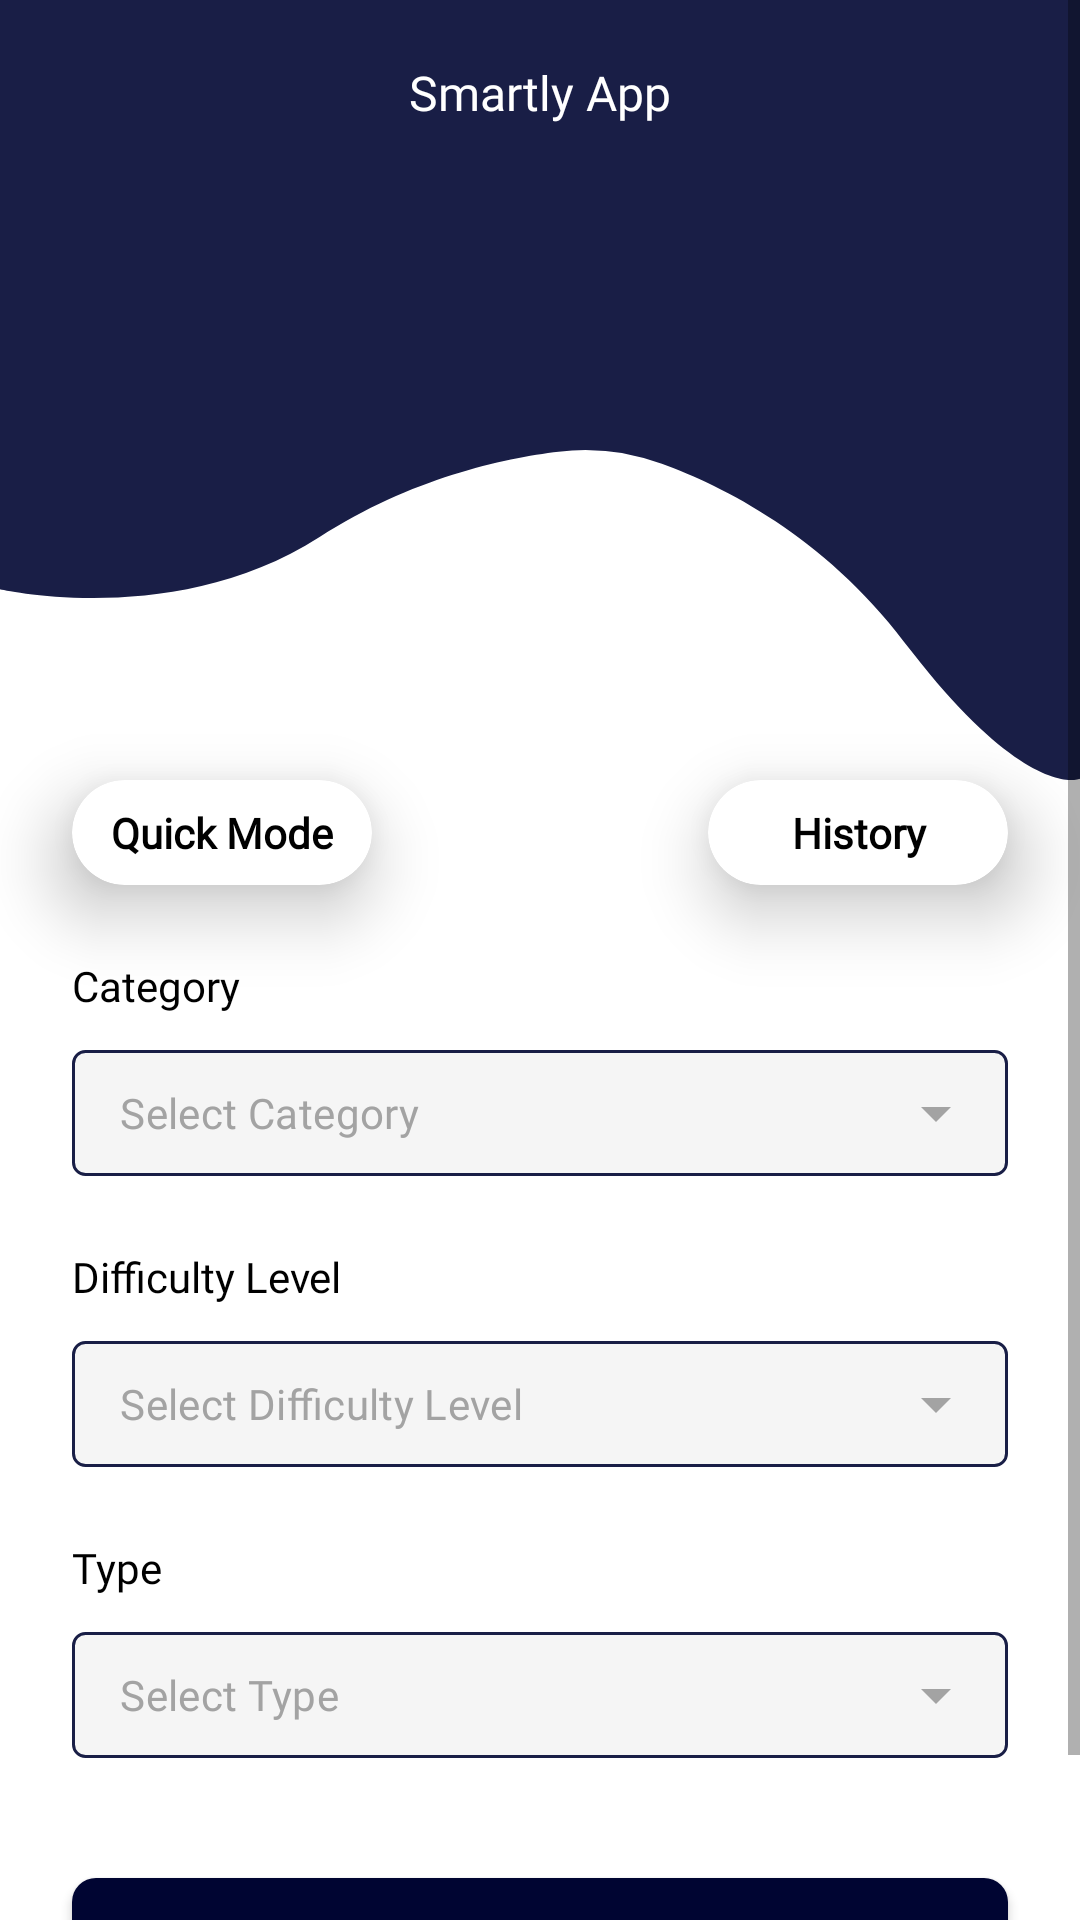

Produce the Android XML layout that renders to this screen, including the resource entries it uses.
<!-- AndroidManifest.xml: application theme Theme.Smartly -->
<!-- res/layout/fragment_home.xml -->
<?xml version="1.0" encoding="utf-8"?>
<androidx.constraintlayout.widget.ConstraintLayout xmlns:android="http://schemas.android.com/apk/res/android"
    xmlns:app="http://schemas.android.com/apk/res-auto"
    xmlns:tools="http://schemas.android.com/tools"
    android:layout_width="match_parent"
    android:layout_height="match_parent"
    android:background="@color/white"
    tools:context=".ui.fragment.HomeFragment">

    <ScrollView
        android:layout_width="match_parent"
        android:layout_height="0dp"
        app:layout_constraintBottom_toBottomOf="parent"
        app:layout_constraintEnd_toEndOf="parent"
        app:layout_constraintStart_toStartOf="parent"
        app:layout_constraintTop_toTopOf="parent">

        <androidx.constraintlayout.widget.ConstraintLayout
            android:layout_width="match_parent"
            android:layout_height="wrap_content">

            <include
                android:id="@+id/included_topbar"
                layout="@layout/layout_topbar"
                android:layout_width="0dp"
                android:layout_height="wrap_content"
                app:layout_constraintEnd_toEndOf="parent"
                app:layout_constraintStart_toStartOf="parent"
                app:layout_constraintTop_toTopOf="parent" />

            <androidx.cardview.widget.CardView
                android:id="@+id/cv_quick_mode"
                android:layout_width="100dp"
                android:layout_height="35dp"
                android:layout_marginStart="24dp"
                android:backgroundTint="@color/white"
                app:cardCornerRadius="30dp"
                app:cardElevation="15dp"
                app:layout_constraintStart_toStartOf="parent"
                app:layout_constraintTop_toBottomOf="@id/included_topbar">

                <TextView
                    android:id="@+id/tv_quick_mode"
                    android:layout_width="match_parent"
                    android:layout_height="match_parent"
                    android:text="@string/quick_mode"
                    android:gravity="center"
                    android:textColor="@color/black"
                    android:textSize="14sp"
                    android:textStyle="bold"
                    android:fontFamily="@font/inter_medium"/>

            </androidx.cardview.widget.CardView>

            <androidx.cardview.widget.CardView
                android:id="@+id/cv_history"
                android:layout_width="100dp"
                android:layout_height="35dp"
                android:layout_marginEnd="24dp"
                android:backgroundTint="@color/white"
                app:cardCornerRadius="30dp"
                app:cardElevation="15dp"
                app:layout_constraintEnd_toEndOf="parent"
                app:layout_constraintTop_toBottomOf="@id/included_topbar">

                <TextView
                    android:id="@+id/tv_history"
                    android:layout_width="match_parent"
                    android:layout_height="match_parent"
                    android:text="@string/history"
                    android:gravity="center"
                    android:textColor="@color/black"
                    android:textSize="14sp"
                    android:textStyle="bold"
                    android:fontFamily="@font/inter_medium"/>

            </androidx.cardview.widget.CardView>

            <TextView
                android:id="@+id/tv_category"
                android:layout_width="wrap_content"
                android:layout_height="wrap_content"
                android:layout_marginTop="24dp"
                android:layout_marginStart="24dp"
                android:fontFamily="@font/inter_medium"
                android:text="@string/category"
                android:textColor="@color/black"
                android:textSize="14sp"
                app:layout_constraintStart_toStartOf="parent"
                app:layout_constraintTop_toBottomOf="@id/cv_quick_mode" />

            <com.google.android.material.textfield.TextInputLayout
                android:id="@+id/til_category"
                style="@style/Widget.MaterialComponents.TextInputLayout.OutlinedBox.ExposedDropdownMenu"
                android:layout_width="match_parent"
                android:layout_height="42dp"
                android:layout_marginStart="24dp"
                android:layout_marginTop="12dp"
                android:layout_marginEnd="24dp"
                app:boxBackgroundColor="@color/white1"
                app:boxBackgroundMode="outline"
                app:endIconTint="@color/grey1"
                app:hintEnabled="false"
                app:layout_constraintEnd_toEndOf="parent"
                app:layout_constraintStart_toStartOf="parent"
                app:layout_constraintTop_toBottomOf="@id/tv_category">

                <AutoCompleteTextView
                    android:id="@+id/tv_category_value"
                    android:layout_width="match_parent"
                    android:layout_height="match_parent"
                    android:background="@drawable/bg_round_4_white1_stroke_bule1"
                    android:fontFamily="@font/inter_medium"
                    android:gravity="start|center_vertical"
                    android:hint="@string/select_category"
                    android:inputType="none"
                    android:padding="0dp"
                    android:textAlignment="viewStart"
                    android:textColor="@color/black1"
                    android:textColorHint="@color/grey1"
                    android:textSize="14sp" />

            </com.google.android.material.textfield.TextInputLayout>

            <TextView
                android:id="@+id/tv_difficulty_level"
                android:layout_width="wrap_content"
                android:layout_height="wrap_content"
                android:layout_marginStart="24dp"
                android:layout_marginTop="24dp"
                android:fontFamily="@font/inter_medium"
                android:text="@string/difficulty_level"
                android:textColor="@color/black"
                android:textSize="14sp"
                app:layout_constraintStart_toStartOf="parent"
                app:layout_constraintTop_toBottomOf="@id/til_category" />

            <com.google.android.material.textfield.TextInputLayout
                android:id="@+id/til_difficulty_level"
                style="@style/Widget.MaterialComponents.TextInputLayout.OutlinedBox.ExposedDropdownMenu"
                android:layout_width="match_parent"
                android:layout_height="42dp"
                android:layout_marginStart="24dp"
                android:layout_marginTop="12dp"
                android:layout_marginEnd="24dp"
                app:boxBackgroundColor="@color/white1"
                app:boxBackgroundMode="outline"
                app:endIconTint="@color/grey1"
                app:hintEnabled="false"
                app:layout_constraintEnd_toEndOf="parent"
                app:layout_constraintStart_toStartOf="parent"
                app:layout_constraintTop_toBottomOf="@id/tv_difficulty_level">

                <AutoCompleteTextView
                    android:id="@+id/tv_difficulty_level_value"
                    android:layout_width="match_parent"
                    android:layout_height="match_parent"
                    android:background="@drawable/bg_round_4_white1_stroke_bule1"
                    android:fontFamily="@font/inter_medium"
                    android:gravity="start|center_vertical"
                    android:hint="@string/select_difficulty_level"
                    android:inputType="none"
                    android:padding="0dp"
                    android:textAlignment="viewStart"
                    android:textColor="@color/black1"
                    android:textColorHint="@color/grey1"
                    android:textSize="14sp" />

            </com.google.android.material.textfield.TextInputLayout>

            <TextView
                android:id="@+id/tv_type"
                android:layout_width="wrap_content"
                android:layout_height="wrap_content"
                android:layout_marginStart="24dp"
                android:layout_marginTop="24dp"
                android:fontFamily="@font/inter_medium"
                android:text="@string/type"
                android:textColor="@color/black"
                android:textSize="14sp"
                app:layout_constraintStart_toStartOf="parent"
                app:layout_constraintTop_toBottomOf="@id/til_difficulty_level" />

            <com.google.android.material.textfield.TextInputLayout
                android:id="@+id/til_type"
                style="@style/Widget.MaterialComponents.TextInputLayout.OutlinedBox.ExposedDropdownMenu"
                android:layout_width="match_parent"
                android:layout_height="42dp"
                android:layout_marginStart="24dp"
                android:layout_marginTop="12dp"
                android:layout_marginEnd="24dp"
                app:boxBackgroundColor="@color/white1"
                app:boxBackgroundMode="outline"
                app:endIconTint="@color/grey1"
                app:hintEnabled="false"
                app:layout_constraintEnd_toEndOf="parent"
                app:layout_constraintStart_toStartOf="parent"
                app:layout_constraintTop_toBottomOf="@id/tv_type">

                <AutoCompleteTextView
                    android:id="@+id/tv_type_value"
                    android:layout_width="match_parent"
                    android:layout_height="match_parent"
                    android:background="@drawable/bg_round_4_white1_stroke_bule1"
                    android:fontFamily="@font/inter_medium"
                    android:gravity="start|center_vertical"
                    android:hint="@string/select_type"
                    android:inputType="none"
                    android:padding="0dp"
                    android:textAlignment="viewStart"
                    android:textColor="@color/black1"
                    android:textColorHint="@color/grey1"
                    android:textSize="14sp" />

            </com.google.android.material.textfield.TextInputLayout>

            <com.google.android.material.button.MaterialButton
                android:id="@+id/btn_start"
                android:layout_width="0dp"
                android:layout_height="50dp"
                android:layout_marginStart="24dp"
                android:layout_marginTop="40dp"
                android:layout_marginEnd="24dp"
                android:layout_marginBottom="24dp"
                android:background="@drawable/bg_round_8_blue"
                android:fontFamily="@font/inter_medium"
                android:letterSpacing="0.0"
                android:text="@string/start"
                android:textAllCaps="false"
                android:textColor="@color/white"
                android:textSize="14sp"
                app:backgroundTint="@null"
                app:layout_constraintBottom_toBottomOf="parent"
                app:layout_constraintEnd_toEndOf="parent"
                app:layout_constraintStart_toStartOf="parent"
                app:layout_constraintTop_toBottomOf="@id/til_type" />

        </androidx.constraintlayout.widget.ConstraintLayout>

    </ScrollView>

</androidx.constraintlayout.widget.ConstraintLayout>
<!-- res/layout/layout_topbar.xml (included above) -->
<?xml version="1.0" encoding="utf-8"?>
<androidx.constraintlayout.widget.ConstraintLayout
    xmlns:android="http://schemas.android.com/apk/res/android"
    android:layout_width="match_parent"
    android:layout_height="match_parent"
    xmlns:app="http://schemas.android.com/apk/res-auto">

    <View
        android:layout_width="0dp"
        android:layout_height="50dp"
        android:background="@color/blue1"
        app:layout_constraintTop_toTopOf="parent"
        app:layout_constraintStart_toStartOf="parent"
        app:layout_constraintEnd_toEndOf="parent"/>

    <ImageView
        android:id="@+id/iv_topbar"
        android:layout_width="0dp"
        android:layout_height="260dp"
        android:src="@drawable/ic_topbar"
        android:rotation="180"
        android:scaleType="fitXY"
        app:layout_constraintStart_toStartOf="parent"
        app:layout_constraintEnd_toEndOf="parent"
        app:layout_constraintTop_toTopOf="parent"/>

    <ImageView
        android:id="@+id/iv_back"
        android:layout_width="wrap_content"
        android:layout_height="wrap_content"
        android:src="@drawable/ic_back"
        android:padding="20dp"
        app:layout_constraintTop_toTopOf="parent"
        app:layout_constraintStart_toStartOf="parent"/>

    <TextView
        android:id="@+id/tv_title"
        android:layout_width="wrap_content"
        android:layout_height="wrap_content"
        android:text="@string/smartly_app"
        android:textColor="@color/white"
        android:fontFamily="@font/inter_medium"
        android:textSize="16sp"
        android:layout_marginTop="20dp"
        app:layout_constraintStart_toStartOf="parent"
        app:layout_constraintEnd_toEndOf="parent"
        app:layout_constraintTop_toTopOf="parent"/>

</androidx.constraintlayout.widget.ConstraintLayout>
<!-- resources referenced by this layout -->
<resources>
  <color name="black">#FF000000</color>
  <color name="black1">#1C1917</color>
  <color name="blue1">#191E46</color>
  <color name="grey1">#A3A3A3</color>
  <color name="white">#FFFFFFFF</color>
  <color name="white1">#F5F5F5</color>
  <!-- drawable bg_round_4_white1_stroke_bule1 (drawable) -->
  <?xml version="1.0" encoding="utf-8"?>
  <shape xmlns:android="http://schemas.android.com/apk/res/android"
      android:shape="rectangle">
  
      <corners android:radius="4dp" />
      <stroke
          android:width="1dp"
          android:color="@color/blue1" />
      <solid android:color="@color/white1" />
  
  </shape>
  <!-- drawable bg_round_8_blue (drawable) -->
  <shape xmlns:android="http://schemas.android.com/apk/res/android"
      android:shape="rectangle">
  
      <corners android:radius="8dp" />
      <solid android:color="@color/blue" />
  
  </shape>
  <!-- drawable ic_topbar (drawable) -->
  <vector xmlns:android="http://schemas.android.com/apk/res/android"
      android:width="595.28dp"
      android:height="373.37dp"
      android:viewportWidth="595.28"
      android:viewportHeight="373.37">
      <path
          android:pathData="M595.28,91.26s-97.07,-19.29 -176.14,25.07C368.94,144.48 318,153.99 287.43,157.18a140,140 0,0 1,-56.94 -5.78c-33.22,-10.55 -89.13,-34.6 -133.42,-85.21C29.57,-10.96 0,0.61 0,0.61L0,373.37L595.28,373.37Z"
          android:fillColor="@color/blue1"/>
  </vector>
  <string name="category">Category</string>
  <string name="difficulty_level">Difficulty Level</string>
  <string name="history">History</string>
  <string name="quick_mode">Quick Mode</string>
  <string name="select_category">Select Category</string>
  <string name="select_difficulty_level">Select Difficulty Level</string>
  <string name="select_type">Select Type</string>
  <string name="smartly_app">Smartly App</string>
  <string name="start">Start</string>
  <string name="type">Type</string>
  <style name="Theme.Smartly" parent="Theme.MaterialComponents.DayNight.NoActionBar">
          
          <item name="colorPrimary">@color/purple_500</item>
          <item name="colorPrimaryVariant">@color/blue1</item>
          <item name="colorOnPrimary">@color/white</item>
          
          <item name="colorSecondary">@color/teal_200</item>
          <item name="colorSecondaryVariant">@color/teal_700</item>
          <item name="colorOnSecondary">@color/black</item>
          
          <item name="android:statusBarColor">?attr/colorPrimaryVariant</item>
          
      </style>
  <color name="blue">#000532</color>
  <color name="purple_500">#FF6200EE</color>
  <color name="teal_200">#FF03DAC5</color>
  <color name="teal_700">#FF018786</color>
</resources>
